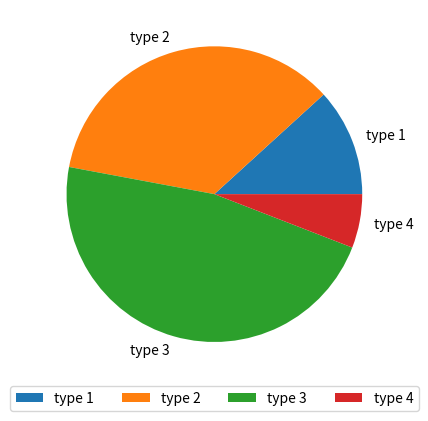

Write the Python code that produced this figure.
import matplotlib.pyplot as plt

valores = [2, 6, 8, 1]
labels = ["type 1", "type 2", "type 3", "type 4"]

plt.pie(valores, labels=labels)
plt.legend(labels, loc="upper center", bbox_to_anchor=(0.5, 0), ncol=len(labels))
plt.show()
